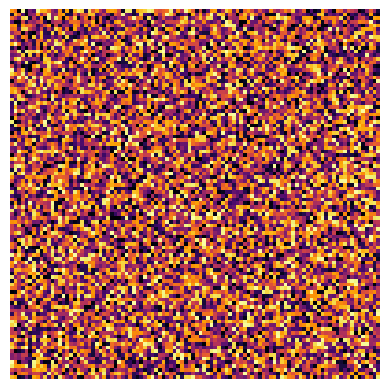

The matplotlib source for this figure:
import numpy as np
import matplotlib.pyplot as plt
import matplotlib.colors as mcolors
from matplotlib.animation import FuncAnimation,FFMpegWriter, PillowWriter

# Function to create a single frame of the image
def create_frame(data_slice):
    fig, ax = plt.subplots()
    cmap = plt.cm.inferno
    norm = mcolors.Normalize(vmin=np.nanmin(data_slice), vmax=np.nanmax(data_slice))
    
    # Create a masked array for NaN values
    masked_data = np.ma.masked_invalid(data_slice)
    
    # Set up the color map to handle NaNs
    cmap.set_bad(color='white')
    
    cax = ax.imshow(masked_data, cmap=cmap, norm=norm)
    fig.colorbar(cax)
    plt.close(fig)  # Close the figure to avoid displaying it in an interactive environment
    return fig

# Function to update the frame
def update_frame(frame, data_cube, img, ax=None, title=False):
    data_slice = data_cube[frame]
    masked_data = np.ma.masked_invalid(data_slice)
    img.set_data(masked_data)
    if title:
        ax.set_title(f"Frame {frame + 1}")
    return img,

# Function to create the GIF
def create_gif(data_cube, frame_rate, output_file, vmin = None, vmax = None, dpi=200, title=False):
    num_frames = data_cube.shape[0]
    fig, ax = plt.subplots()
    
    # Create the first frame
    data_slice = data_cube[0]
    cmap = plt.cm.inferno
    cmap.set_bad(color=(0, 0, 0, 0))
    masked_data = np.ma.masked_invalid(data_slice)
    if vmin is None:
        vmin=np.nanmin(data_cube)
    if vmax is None:
        vmax=np.nanmax(data_cube)
    img = ax.imshow(masked_data, cmap=cmap, 
                    vmin=vmin, 
                    vmax=vmax)
    ax.axis('off')
    
    # Animation function
    ani = FuncAnimation(fig, update_frame, 
                        frames=num_frames, 
                        fargs=(data_cube, img), 
                        interval=1000/frame_rate)
    
    # Save the animation as an MP4
    # writer = FFMpegWriter(fps=frame_rate)
    writer = PillowWriter(fps=frame_rate)
    ani.save(output_file, writer=writer, dpi=dpi)
    plt.close(fig)

# Example usage
if __name__ == "__main__":
    # Create some example data
    data_cube = np.random.rand(10, 100, 100)
    data_cube[0, 0, 0] = np.nan  # Introduce a NaN value
    
    create_gif(data_cube, frame_rate=2, output_file="output.gif")
